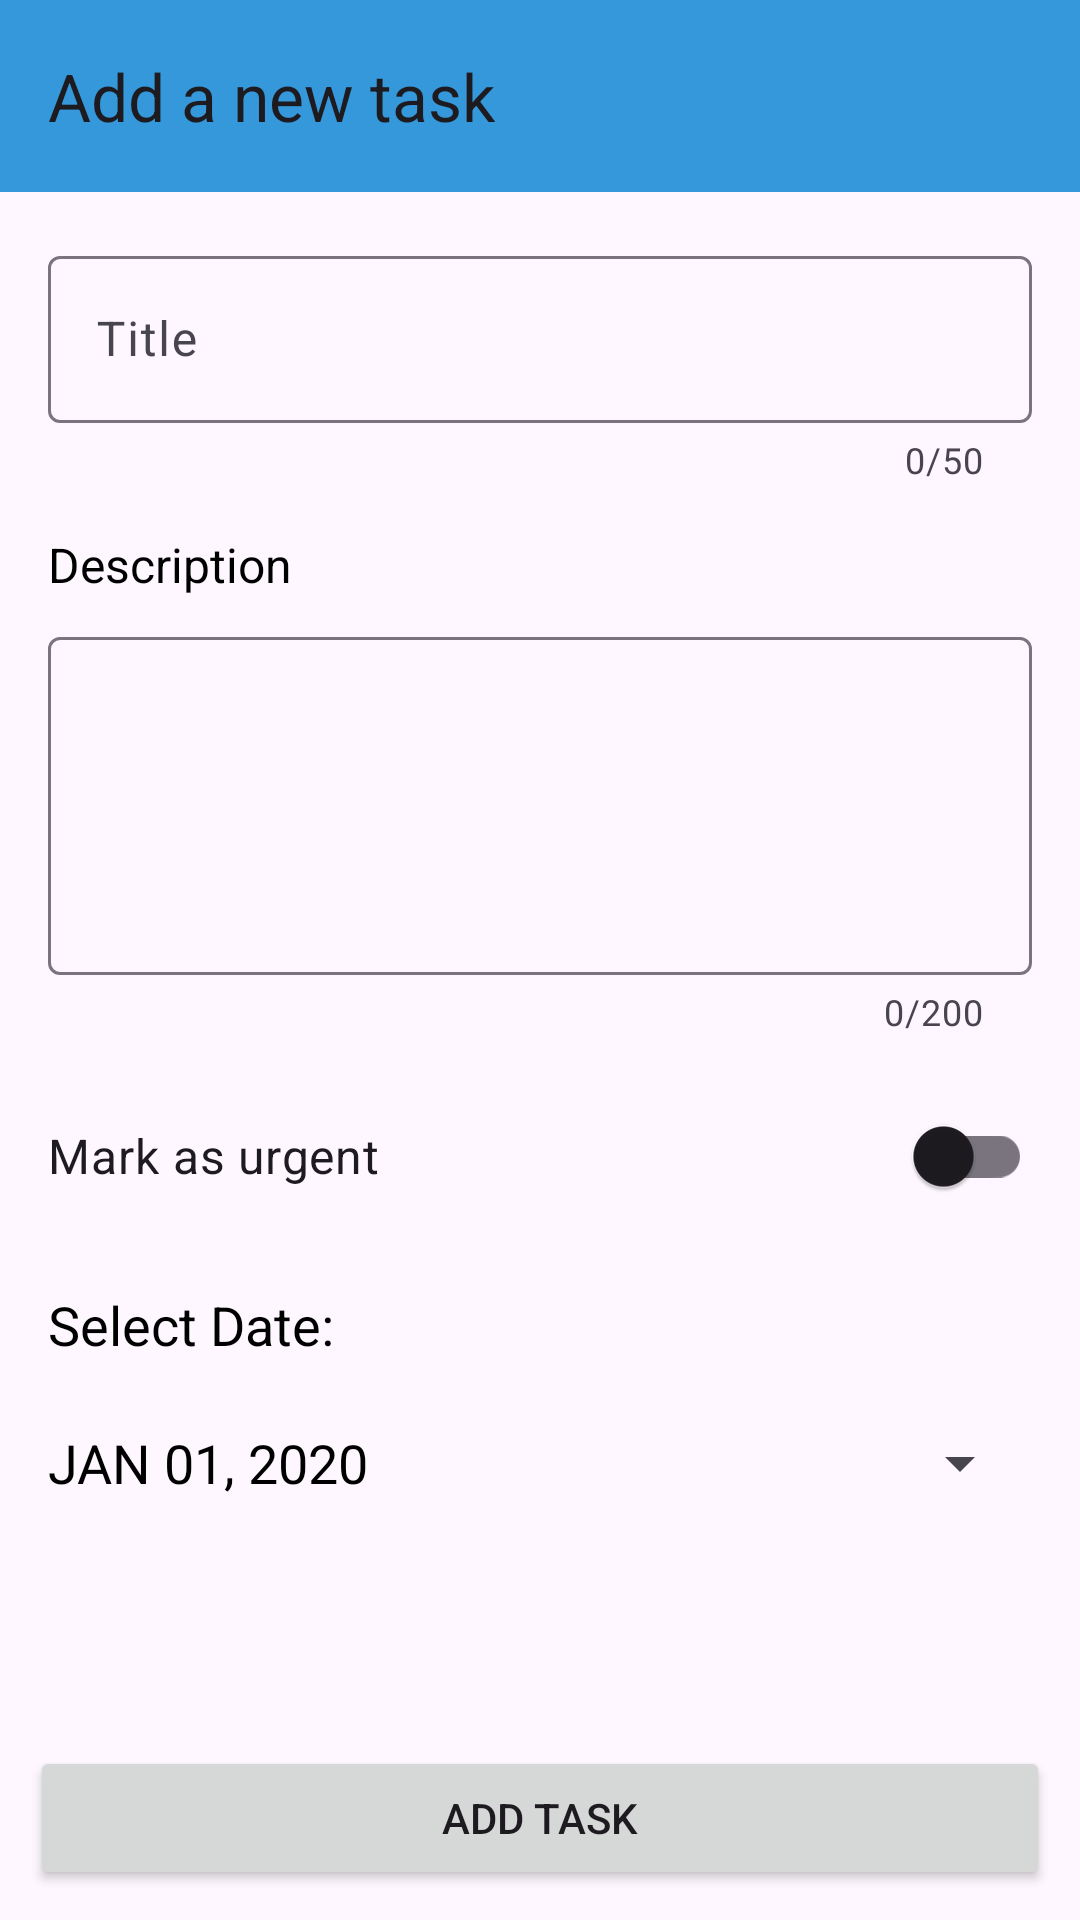

This screen was rendered from an Android layout file. Write that file and the resources it references.
<!-- AndroidManifest.xml: application theme Theme.ToDoApp -->
<!-- res/layout/fragment_add_new_task.xml -->
<?xml version="1.0" encoding="utf-8"?>
<layout xmlns:android="http://schemas.android.com/apk/res/android"
    xmlns:app="http://schemas.android.com/apk/res-auto">

    <data>

    </data>

    <LinearLayout
        android:layout_width="match_parent"
        android:layout_height="match_parent"
        android:orientation="vertical">

        <com.google.android.material.appbar.AppBarLayout
            android:layout_width="match_parent"
            android:layout_height="wrap_content">
            <androidx.appcompat.widget.Toolbar
                android:id="@+id/toolbar"
                android:layout_width="match_parent"
                android:layout_height="wrap_content"
                android:background="@color/colorPrimary"
                app:navigationIcon="@drawable/back"
                app:title="@string/fab_content_desc"/>
        </com.google.android.material.appbar.AppBarLayout>


        <ScrollView
            android:layout_width="match_parent"
            android:layout_height="0dp"
            android:layout_weight="1"
            android:layout_margin="16dp">

            <LinearLayout
                android:layout_width="match_parent"
                android:layout_height="wrap_content"
                android:orientation="vertical">

                <com.google.android.material.textfield.TextInputLayout
                    android:id="@+id/title_input_layout"
                    android:layout_width="match_parent"
                    android:layout_height="wrap_content"
                    android:hint="@string/title_hint"
                    app:counterEnabled="true"
                    app:counterMaxLength="50"
                    app:errorEnabled="true">

                    <com.google.android.material.textfield.TextInputEditText
                        android:id="@+id/title_edit_text"
                        android:layout_width="match_parent"
                        android:layout_height="wrap_content"
                        android:inputType="text"
                        android:maxLength="50" />

                </com.google.android.material.textfield.TextInputLayout>

                <TextView
                    android:id="@+id/description_hint"
                    android:layout_width="match_parent"
                    android:layout_height="wrap_content"
                    android:layout_marginTop="16dp"
                    android:text="@string/description_hint"
                    android:textSize="16sp"
                    android:textColor="#000000"/>

                <com.google.android.material.textfield.TextInputLayout
                    android:id="@+id/descriptionInputLayout"
                    android:layout_width="match_parent"
                    android:layout_height="wrap_content"
                    android:layout_marginTop="8dp"
                    app:counterEnabled="true"
                    app:counterMaxLength="200"
                    app:errorEnabled="true">

                    <com.google.android.material.textfield.TextInputEditText
                        android:id="@+id/descriptionEditText"
                        android:layout_width="match_parent"
                        android:layout_height="wrap_content"
                        android:inputType="textMultiLine"
                        android:lines="4"
                        android:maxLength="200"/>

                </com.google.android.material.textfield.TextInputLayout>

                <com.google.android.material.switchmaterial.SwitchMaterial
                    android:id="@+id/urgent_switch"
                    android:layout_width="match_parent"
                    android:layout_height="wrap_content"
                    android:layout_marginTop="16dp"
                    android:checked="false"
                    android:text="@string/mark_as_urgent"
                    android:textSize="16sp"
                    app:useMaterialThemeColors="true" />

                <TextView
                    android:id="@+id/textView"
                    android:layout_width="wrap_content"
                    android:layout_height="wrap_content"
                    android:text="@string/select_date"
                    android:textSize="18sp"
                    android:textColor="#000000"
                    android:layout_marginTop="20dp" />

                <Button
                    android:id="@+id/datePickerButton"
                    android:layout_width="match_parent"
                    android:layout_height="wrap_content"
                    android:text="@string/date_picker_text"
                    android:textSize="18sp"
                    android:textColor="@color/black"
                    style="?android:spinnerStyle"
                    android:layout_marginTop="10dp" />

                <TextView
                    android:id="@+id/dueDateErrorTextView"
                    android:layout_width="match_parent"
                    android:layout_height="wrap_content"
                    android:text="@string/due_date_error"
                    android:textColor="#FF0000"
                    android:visibility="gone"
                    android:layout_marginTop="5dp" />

            </LinearLayout>
        </ScrollView>

        <Button
            android:id="@+id/add_task_button"
            android:layout_width="match_parent"
            android:layout_height="wrap_content"
            android:layout_gravity="center"
            android:text="@string/add_task_button"
            android:layout_margin="10dp"/>

    </LinearLayout>
</layout>
<!-- resources referenced by this layout -->
<resources>
  <color name="black">#000000</color>
  <color name="colorPrimary">#3498db</color>
  <string name="add_task_button">Add Task</string>
  <string name="date_picker_text">JAN 01, 2020</string>
  <string name="description_hint">Description</string>
  <string name="due_date_error">Please select a due date</string>
  <string name="fab_content_desc">Add a new task</string>
  <string name="mark_as_urgent">Mark as urgent</string>
  <string name="select_date">Select Date:</string>
  <string name="title_hint">Title</string>
  <style name="Theme.ToDoApp" parent="Base.Theme.ToDoApp">
          <item name="colorPrimary">@color/colorPrimary</item>
          <item name="colorPrimaryVariant">@color/colorPrimaryDark</item>
          <item name="colorOnPrimary">@color/colorOnPrimary</item>
  
          
          <item name="colorSecondary">@color/colorSecondary</item>
          <item name="colorSecondaryVariant">@color/colorSecondaryVariant</item>
          <item name="colorOnSecondary">@color/colorOnSecondary</item>
  
          
          <item name="android:statusBarColor" tools:targetApi="l">?attr/colorPrimaryVariant</item>
      </style>
  <style name="Base.Theme.ToDoApp" parent="Theme.Material3.DayNight.NoActionBar">
          
          
      </style>
  <color name="colorPrimaryDark">#2980b9</color>
  <color name="colorOnPrimary">#ffffff</color>
  <color name="colorSecondary">#3F51B5</color>
  <color name="colorSecondaryVariant">#303F9F</color>
  <color name="colorOnSecondary">#ffffff</color>
</resources>
